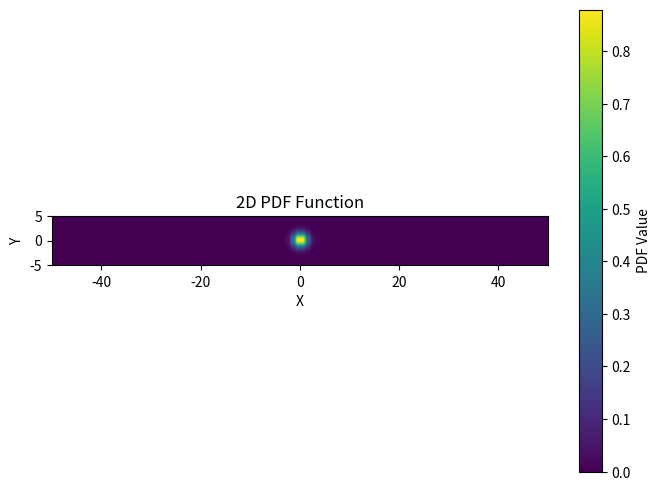

Generate this figure with matplotlib:
import numpy as np
import matplotlib.pyplot as plt

grid_size = 100
cell_size = 1

grid_width_in_cells = int(grid_size / cell_size)  # Cast to integer

def pdf_function(x, y):
    return np.exp(-0.5 * (x**2 + y**2))

x_values = np.linspace(-grid_size/2, grid_size/2, grid_width_in_cells)
y_values = np.linspace(-5, 5, grid_width_in_cells)

pdf_values = np.zeros((len(y_values), len(x_values)))

for i, y in enumerate(y_values):
    for j, x in enumerate(x_values):
        pdf_values[i, j] = pdf_function(x, y)

plt.figure(figsize=(8, 6))
plt.imshow(pdf_values, cmap='viridis', extent=[x_values.min(), x_values.max(), y_values.min(), y_values.max()])
plt.colorbar(label='PDF Value')
plt.xlabel('X')
plt.ylabel('Y')
plt.title('2D PDF Function')
plt.show()